Image classification data set "Awan" (ClearSky-Tak/ClearSky-DeepLearning on GitHub). Class labels (2): cerah, hujan.

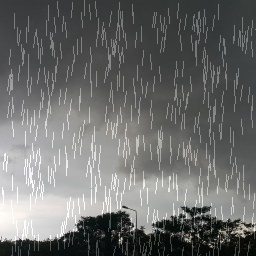
Label: hujan

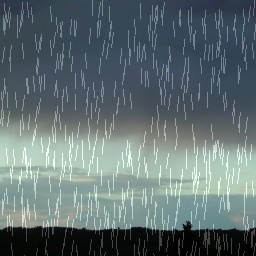
Label: hujan

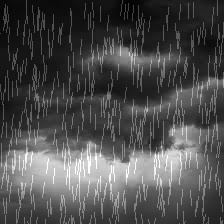
Label: hujan

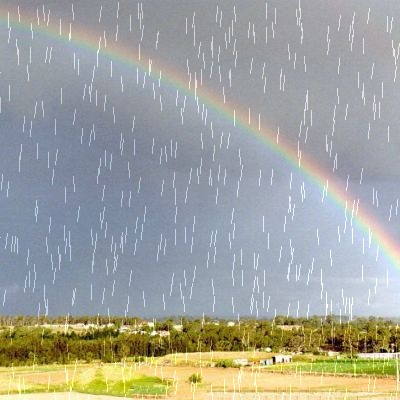
Label: hujan

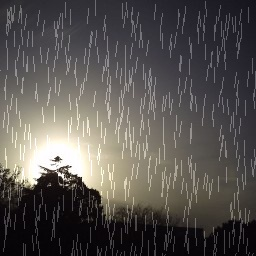
Label: hujan

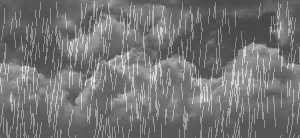
Label: hujan
